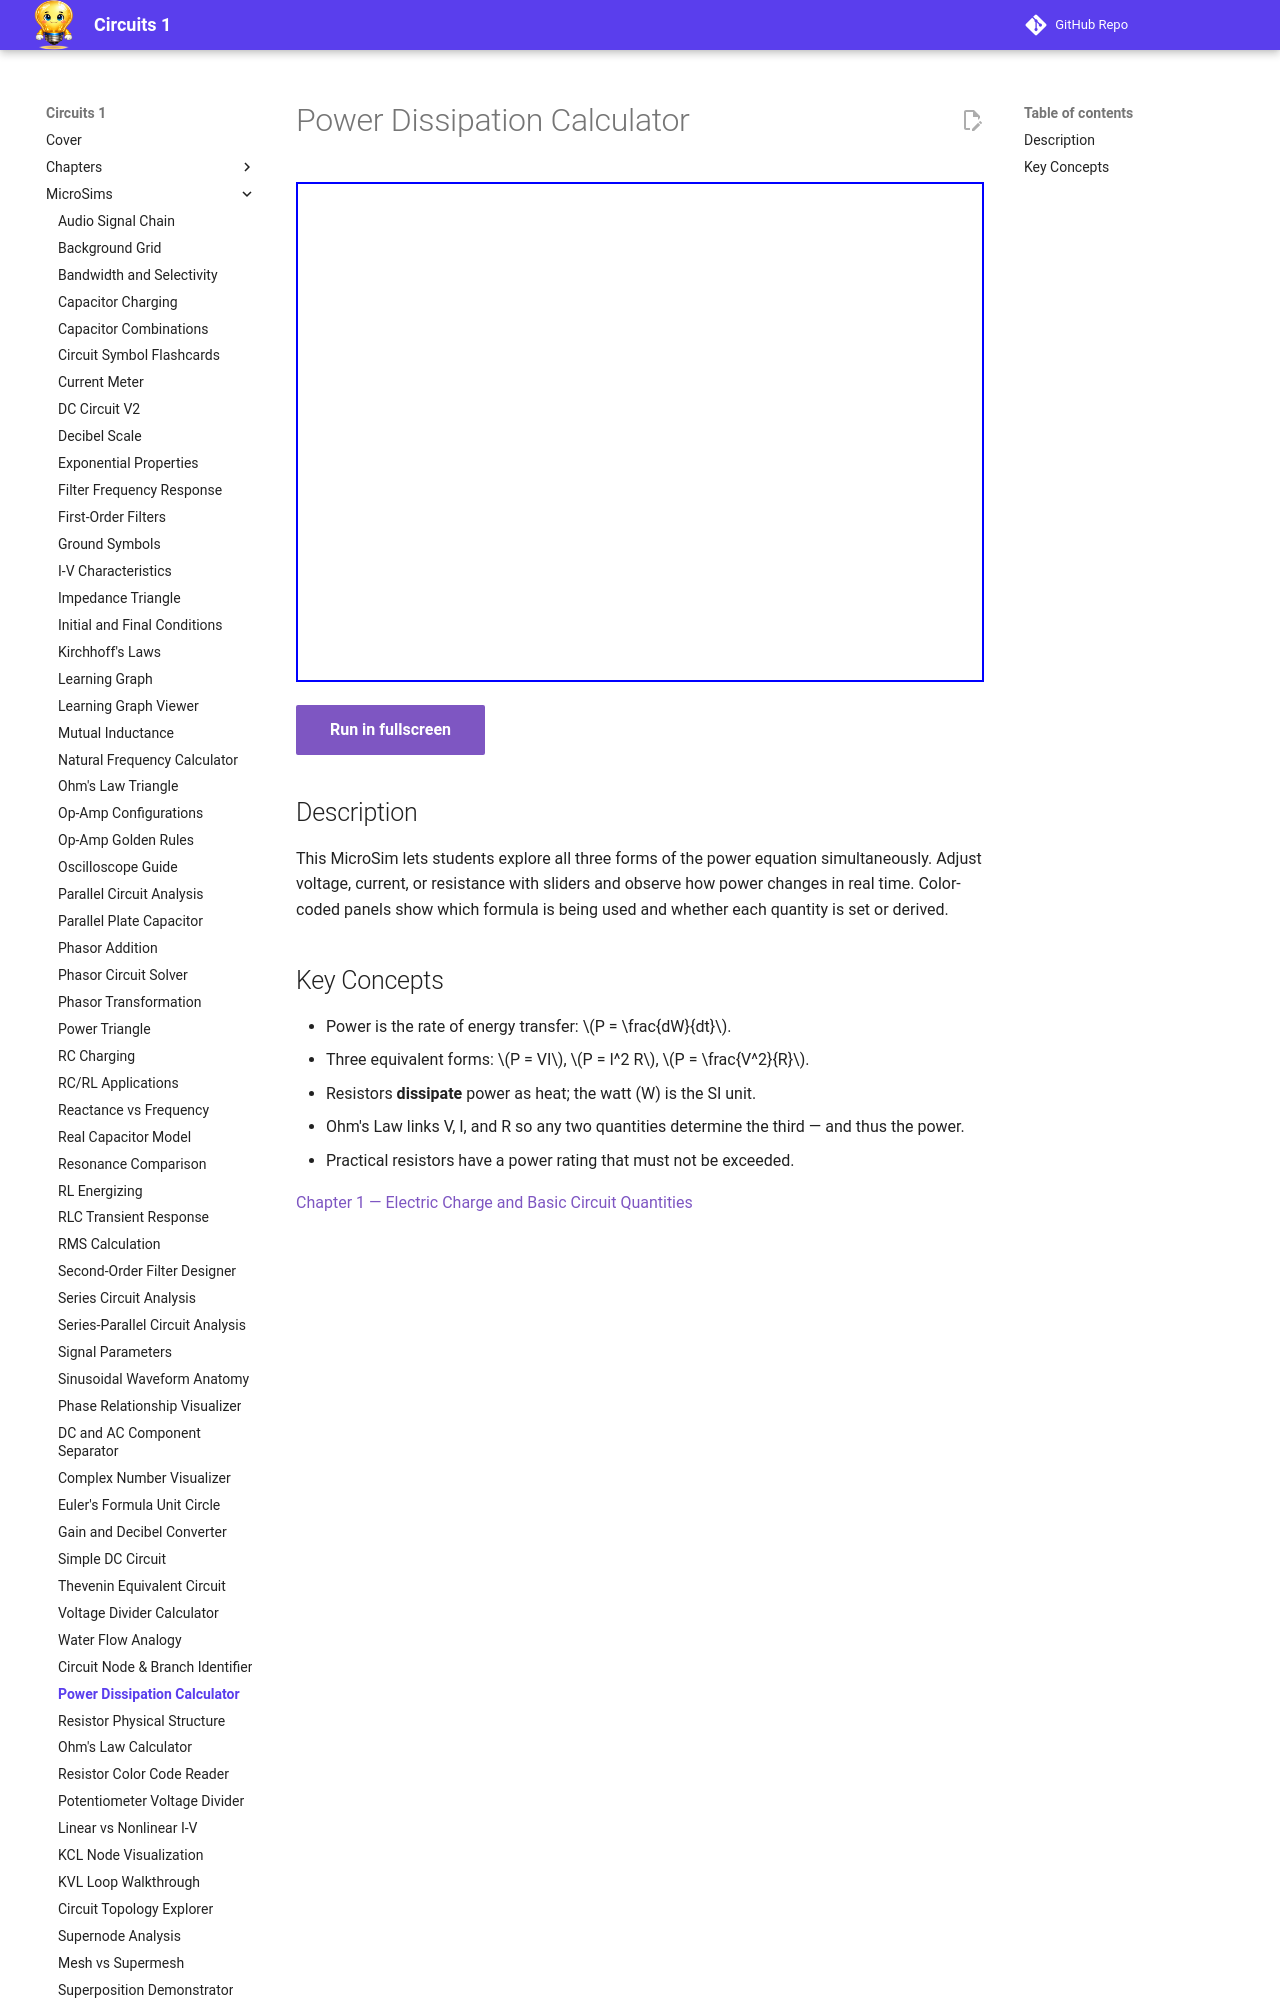

repository: dmccreary/circuits · page: sims/power-dissipation-calc/index.html · generator: mkdocs

---
title: Power Dissipation Calculator
description: Interactive calculator that shows how electrical power is computed from any two of the three quantities — voltage, current, and resistance — using the P = VI = I²R = V²/R relationships.
---

# Power Dissipation Calculator

<iframe src="main.html" width="100%" height="500px" scrolling="no"></iframe>

[Run in fullscreen](main.html){ .md-button .md-button--primary }

## Description

This MicroSim lets students explore all three forms of the power equation simultaneously. Adjust voltage, current, or resistance with sliders and observe how power changes in real time. Color-coded panels show which formula is being used and whether each quantity is set or derived.
